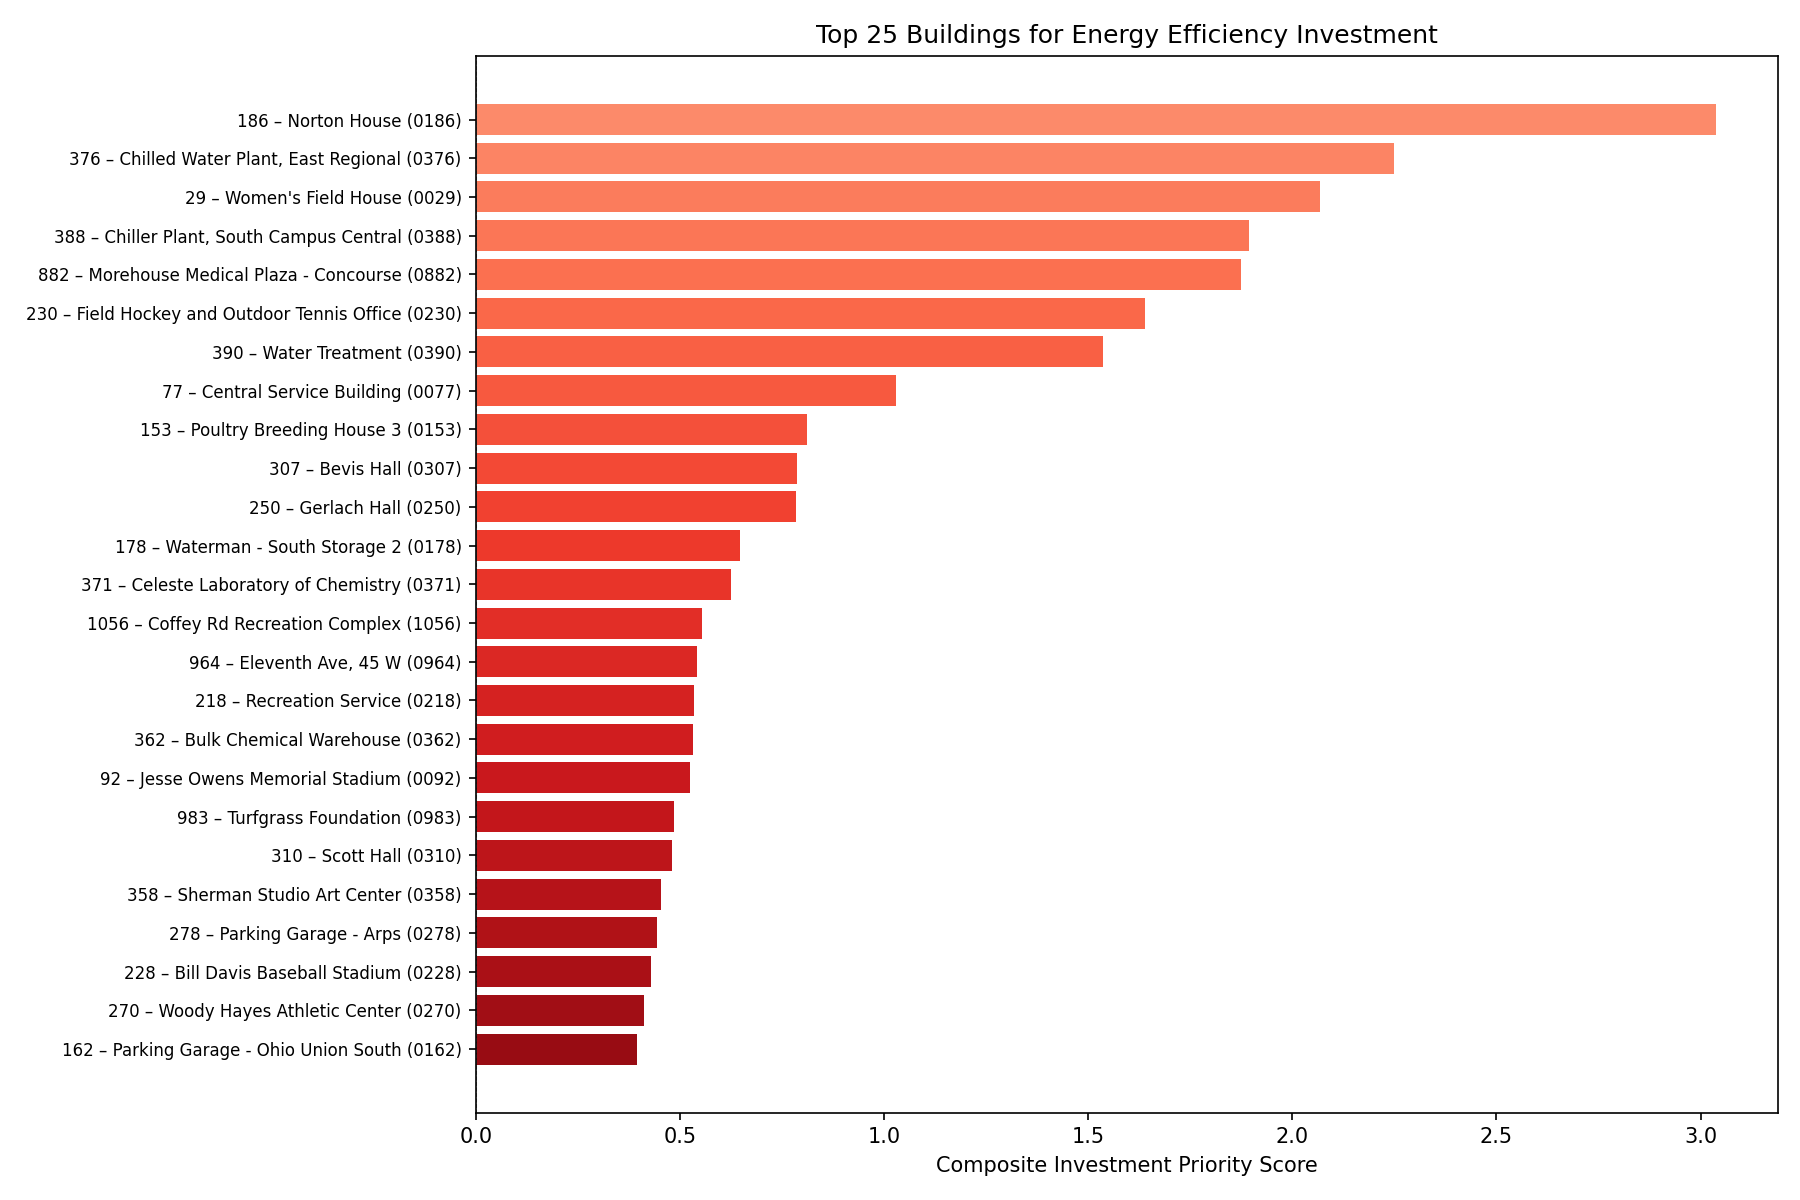

The table this chart was drawn from, first rows:
buildingnumber, score_electricity, score_cooling, score_gas, score_heat, score_steam, cross_utility_score, n_utilities, cross_utility_rank, buildingname, grossarea
186, 0.08505, , , 5.989, , 3.037, 2, 1, Norton House (0186), 35831
376, 4.403, 2.594, , -0.2478, , 2.25, 3, 2, Chilled Water Plant, East Regional (0376…, 34246
29, 3.442, , 0.6915, , , 2.067, 2, 3, Women's Field House (0029), 5417
388, 3.561, 1.831, , 0.2872, , 1.893, 3, 4, Chiller Plant, South Campus Central (038…, 83056
882, -0.1289, , 3.877, , , 1.874, 2, 5, Morehouse Medical Plaza - Concourse (088…, 41461
230, 1.638, , , , , 1.638, 1, 6, Field Hockey and Outdoor Tennis Office (…, 938
390, -0.06657, , , 3.138, , 1.536, 2, 7, Water Treatment (0390), 19518
77, , 2.209, , -0.1503, , 1.029, 2, 8, Central Service Building (0077), 15136
153, 1.719, , -0.09649, , , 0.8114, 2, 9, Poultry Breeding House 3 (0153), 10229
307, -0.1168, , 1.689, , , 0.7858, 2, 10, Bevis Hall (0307), 81611
250, -0.1783, -0.2968, , 2.828, , 0.7843, 3, 11, Gerlach Hall (0250), 69508
178, 1.327, , -0.03141, , , 0.6476, 2, 12, Waterman - South Storage 2 (0178), 2753
371, -0.1372, 0.001137, 1.849, 0.07328, 1.336, 0.6245, 5, 13, Celeste Laboratory of Chemistry (0371), 110310
1056, 0.5537, , , , , 0.5537, 1, 14, Coffey Rd Recreation Complex (1056), 2481
964, 0.2424, , 0.8383, , , 0.5403, 2, 15, Eleventh Ave, 45 W (0964), 4525
218, 0.5338, , , , , 0.5338, 1, 16, Recreation Service (0218), 1062
362, -0.1179, , 1.181, , , 0.5314, 2, 17, Bulk Chemical Warehouse (0362), 16525
92, 0.5231, , , , , 0.5231, 1, 18, Jesse Owens Memorial Stadium (0092), 29626
983, 1.16, , -0.1912, , , 0.4843, 2, 19, Turfgrass Foundation (0983), 7573
310, -0.04675, , 1.008, , , 0.4809, 2, 20, Scott Hall (0310), 59654
358, 0.03906, , 0.867, , , 0.453, 2, 21, Sherman Studio Art Center (0358), 25545
278, 0.4419, , , , , 0.4419, 1, 22, Parking Garage - Arps (0278), 323165
228, 0.4281, , , , , 0.4281, 1, 23, Bill Davis Baseball Stadium (0228), 42374
270, -0.1773, , 0.9986, , , 0.4106, 2, 24, Woody Hayes Athletic Center (0270), 202623
162, 0.3937, , , , , 0.3937, 1, 25, Parking Garage - Ohio Union South (0162), 280482
85, 0.2362, , , , 0.5449, 0.3905, 2, 26, Hale Hall (0085), 47001
69, 1.871, 0.01025, , -0.2419, -0.09565, 0.3859, 4, 27, McCracken Power Plant (0069), 110142
1106, -0.04286, 0.06074, 1.575, -0.2205, , 0.3431, 4, 28, Curl Hall (1106), 27916
130, 0.06068, , 0.6033, , , 0.332, 2, 29, Power House (0130), 8977
347, 0.7637, , -0.1292, , , 0.3173, 2, 30, Jesse Owens Recreation Center North (034…, 23728
870, , 0.2921, , , , 0.2921, 1, 31, Medical Center Tower (0870), 2010690
226, 0.1678, , 0.39, , , 0.2789, 2, 32, Kinnear Rd, 930 - Storage (0226), 13973
384, 0.3128, , 0.2158, , , 0.2643, 2, 33, Waterman - Rothenbuhler Honey Bee Lab (0…, 6360
222, -0.03893, , 0.5618, , , 0.2614, 2, 34, Heffner Wetland Research and Education (…, 9167
1028, 0.2565, , , , , 0.2565, 1, 35, Parking Garage - Wexner Medical Center (…, 708129
287, 0.2478, , , , , 0.2478, 1, 36, Parking Garage - Neil Ave (0287), 325700
288, 0.2434, , , , , 0.2434, 1, 37, Parking Garage - Ohio Union North (0288), 216738
159, 0.2362, , , , , 0.2362, 1, 38, Parking Garage - Lane Ave (0159), 445873
184, -0.02324, , , 0.4946, , 0.2357, 2, 39, Barrett House (0184), 35922
83, 0.2283, , , , , 0.2283, 1, 40, Parking Garage - Northwest (0083), 228195
7, -0.1359, -0.3822, , 1.199, , 0.2271, 3, 41, Mathematics Tower (0007), 61621
264, 0.2237, , , , , 0.2237, 1, 42, Satellite Communications Facility (0264), 3130
869, 0.3311, , 0.1091, , , 0.2201, 2, 43, Pomerene Alumnae Scholarship House (0869…, 5904
277, -0.2551, , 0.9172, , -0.08815, 0.1913, 3, 44, Graves Hall (0277), 219994
850, 0.1102, , 0.2379, , , 0.1741, 2, 45, Residence on Tenth (0850), 189625
179, 0.3113, , 0.03404, , , 0.1727, 2, 46, Waterman - Laboratory Headquarters (0179…, 8443
1109, -0.06441, 0.4287, , 0.09401, , 0.1528, 3, 47, North Recreation Center (1109), 29520
902, 0.1914, , 0.1096, , , 0.1505, 2, 48, Eleventh Ave, 53 W (0902), 5321
91, 0.08505, , 0.2148, , , 0.1499, 2, 49, Nicklaus Museum (0091), 25443
387, 0.1464, , , , , 0.1464, 1, 50, Parking Garage - Twelfth Ave (0387), 234895
260, 0.09484, , 0.1862, , , 0.1405, 2, 51, Mendoza House (0260), 48431
95, -0.06949, 0.8411, , -0.3533, , 0.1394, 3, 52, Baker Hall (0095), 224834
190, 0.1211, , , , 0.1562, 0.1387, 2, 53, Morrison Tower (0190), 111504
56, 0.1231, , 0.1481, , , 0.1356, 2, 54, Converse Hall (0056), 59254
147, -0.1455, 0.9276, -0.09896, -0.1722, , 0.1277, 4, 55, Newman and Wolfrom Laboratory of Chemist…, 62058
247, , , , 0.1254, , 0.1254, 1, 56, McCorkle Aquatic Pavilion (0247), 126374
185, 0.1491, , , 0.0808, , 0.115, 2, 57, Halloran House (0185), 30286
132, 0.1005, , , , , 0.1005, 1, 58, Herrick Dr, 393 (0132), 3137
41, -0.1195, 0.03272, -0.01667, , 0.5015, 0.0995, 4, 59, Lazenby Hall (0041), 69893
359, 0.09946, , , , , 0.09946, 1, 60, Parking Garage - Ninth Ave W (0359), 371919
... 215 more rows
